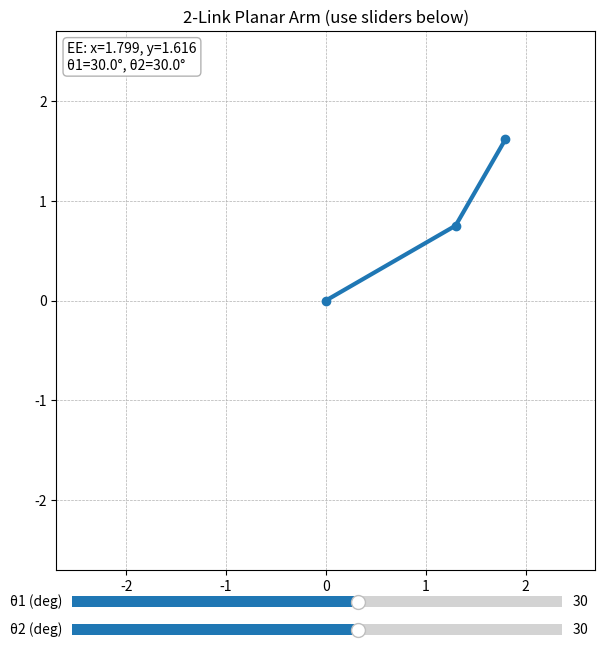

Source code (Python):
# Import numpy library with alias 'np' - provides mathematical functions including trigonometry
# NumPy is essential for robotics calculations as it handles arrays efficiently and provides
# vectorized operations for cos/sin calculations needed in forward kinematics
import numpy as np

# Import matplotlib.pyplot with alias 'plt' - the main plotting interface for creating figures
# pyplot provides a MATLAB-like interface for creating interactive plots and animations
import matplotlib.pyplot as plt

# Import Slider widget from matplotlib.widgets - enables interactive GUI controls
# Slider widgets allow real-time parameter adjustment without restarting the program
from matplotlib.widgets import Slider

# Define link lengths as global constants (in arbitrary units)
# L1: Length of the first link (shoulder to elbow) - made longer for realistic proportions
L1 = 1.5
# L2: Length of the second link (elbow to end-effector) - shorter for typical arm geometry
# These fixed lengths define the robot's workspace (reachable area)
L2 = 1.0

def fk(theta1, theta2):
    """
    Forward kinematics function for a 2R (2-Revolute) planar robotic arm.
    
    This function calculates the Cartesian positions of all joints given joint angles.
    Forward kinematics answers: "Given joint angles, where is the end-effector?"
    
    Args:
        theta1: First joint angle in radians (base rotation)
        theta2: Second joint angle in radians (relative to first link)
    
    Returns:
        Tuple of three (x,y) coordinates: base, joint, end-effector
    """
    # Calculate first joint position using basic trigonometry
    # The first link rotates around the origin (0,0) by angle theta1
    x1 = L1*np.cos(theta1)  # Horizontal component of first joint
    y1 = L1*np.sin(theta1)  # Vertical component of first joint
    
    # Calculate end-effector position using compound angle transformation
    # theta1 + theta2 represents the absolute angle of the second link
    # The second link starts at (x1,y1) and extends by length L2
    x2 = x1 + L2*np.cos(theta1 + theta2)  # End-effector x-coordinate
    y2 = y1 + L2*np.sin(theta1 + theta2)  # End-effector y-coordinate
    
    # Return all three key points: base (origin), first joint, end-effector
    # This allows drawing the complete arm configuration
    return (0, 0), (x1, y1), (x2, y2)

# Create matplotlib figure with square aspect ratio for proper arm visualization
# 7x7 inches provides good resolution while maintaining proportional display
plt.figure(figsize=(7, 7))

# Create subplot - using 111 means 1 row, 1 column, first (and only) subplot
ax = plt.subplot(111)

# Set equal aspect ratio so circles appear circular and lengths are proportional
# "adjustable='box'" maintains aspect ratio by adjusting the plot box size
ax.set_aspect("equal", adjustable="box")

# Set plot limits based on maximum possible reach of the arm
# Maximum reach = L1 + L2, add 0.2 buffer for visual clarity
# Symmetric limits center the workspace in the display
ax.set_xlim(-(L1+L2+0.2), L1+L2+0.2)
ax.set_ylim(-(L1+L2+0.2), L1+L2+0.2)

# Add grid with dashed lines for easier position reading
# linewidth=0.5 makes grid subtle so it doesn't dominate the visualization
ax.grid(True, linestyle="--", linewidth=0.5)

# Add descriptive title explaining the interactive nature
ax.set_title("2-Link Planar Arm (use sliders below)")

# Define initial joint angles in radians for startup configuration
# 30 degrees converted to radians - a reasonable "bent elbow" starting pose
# Using deg2rad ensures consistency since trigonometric functions expect radians
theta1_0 = np.deg2rad(30.0)  # Initial base angle
theta2_0 = np.deg2rad(30.0)  # Initial elbow angle

# Calculate initial arm configuration using forward kinematics
base, joint, ee = fk(theta1_0, theta2_0)

# Draw the initial arm as a connected line plot with circular markers
# The comma after link_line creates a tuple - matplotlib plot() returns a list
# This unpacking gets the Line2D object for later updates
(link_line,) = ax.plot([base[0], joint[0], ee[0]],    # x-coordinates of all points
                       [base[1], joint[1], ee[1]],    # y-coordinates of all points
                       marker="o",                     # Circular markers at joints
                       linewidth=3)                   # Thick line for visibility

# Create text display for end-effector coordinates and joint angles
# Position at (2%, 98%) of axes in normalized coordinates (top-left corner)
# transform=ax.transAxes uses axes coordinates instead of data coordinates
ee_text = ax.text(0.02, 0.98, "",                    # Initial empty text
                  transform=ax.transAxes,             # Use axes coordinate system
                  va="top",                           # Vertical alignment: top
                  ha="left",                          # Horizontal alignment: left
                  fontsize=10,                        # Readable font size
                  bbox=dict(boxstyle="round",         # Rounded corner box
                           fc="w",                     # White face color
                           ec="0.7"))                  # Light gray edge color

# Create slider axes positioned below the main plot
# Format: [left, bottom, width, height] in figure coordinates (0 to 1)
# 0.15 left margin, 0.7 width leaves space for labels on both sides
slider_ax1 = plt.axes([0.15, 0.05, 0.7, 0.03])      # First slider position
slider_ax2 = plt.axes([0.15, 0.01, 0.7, 0.03])      # Second slider position (lower)

# Create interactive sliders for joint angle control
# Range: -180 to +180 degrees covers full rotation capability
# valinit sets initial slider position to match the initial arm configuration
s_theta1 = Slider(slider_ax1,                        # Slider's axes object
                  'θ1 (deg)',                        # Display label with Greek theta
                  -180.0, 180.0,                     # Min and max values in degrees
                  valinit=np.rad2deg(theta1_0))      # Initial value (convert to degrees)

s_theta2 = Slider(slider_ax2,                        # Second slider axes
                  'θ2 (deg)',                        # Display label
                  -180.0, 180.0,                     # Same range for symmetry
                  valinit=np.rad2deg(theta2_0))      # Initial value in degrees

def update(_):
    """
    Callback function triggered when slider values change.
    
    The underscore parameter represents the slider event (unused here).
    This function recalculates arm position and updates the visualization.
    """
    # Get current slider values and convert from degrees to radians
    # Trigonometric functions in numpy require radian inputs
    th1 = np.deg2rad(s_theta1.val)  # Convert slider 1 value to radians
    th2 = np.deg2rad(s_theta2.val)  # Convert slider 2 value to radians
    
    # Recalculate arm configuration with new angles
    b, j, e = fk(th1, th2)  # b=base, j=joint, e=end-effector
    
    # Update the line plot with new coordinates
    # set_data() efficiently updates existing plot without redrawing everything
    link_line.set_data([b[0], j[0], e[0]],           # New x-coordinates
                       [b[1], j[1], e[1]])           # New y-coordinates
    
    # Update the information text with current values
    # f-string formatting provides clean numerical display with controlled precision
    ee_text.set_text(f"EE: x={e[0]:.3f}, y={e[1]:.3f}\n"  # End-effector position (3 decimals)
                     f"θ1={np.rad2deg(th1):.1f}°, "        # Joint 1 angle (1 decimal)
                     f"θ2={np.rad2deg(th2):.1f}°")         # Joint 2 angle (1 decimal)
    
    # Trigger plot redraw to display changes
    # plt.draw() is more efficient than plt.show() for updates
    plt.draw()

# Register the update function as callback for slider changes
# on_changed() connects slider movement events to the update function
s_theta1.on_changed(update)  # Link first slider to update function
s_theta2.on_changed(update)  # Link second slider to update function

# Call update once to initialize the display with current slider values
# Passing None as parameter since the function doesn't use the event argument
update(None)

# Display the interactive plot window
# This starts the matplotlib event loop, enabling slider interaction
plt.show()